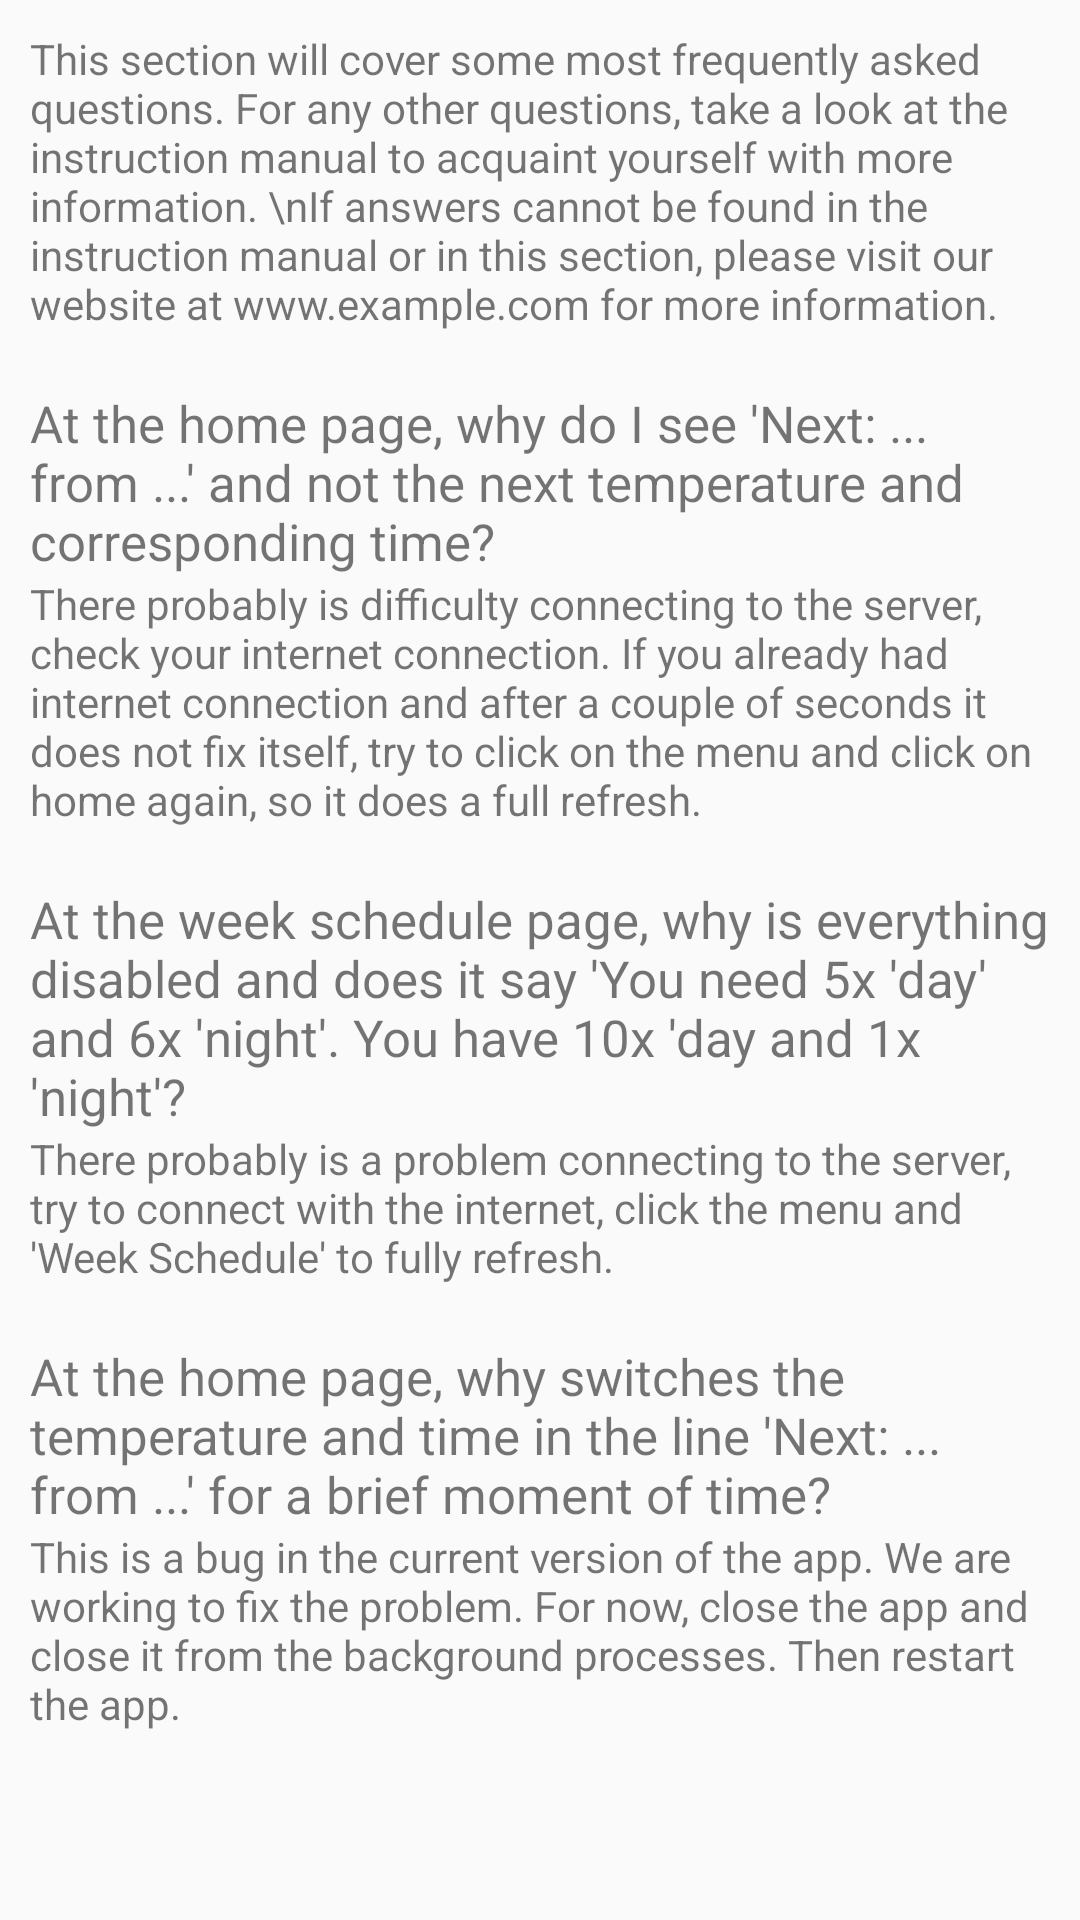

Produce the Android XML layout that renders to this screen, including the resource entries it uses.
<!-- AndroidManifest.xml: application theme AppTheme.NoActionBar -->
<!-- res/layout/content_help.xml -->
<?xml version="1.0" encoding="utf-8"?>
<ScrollView
    xmlns:android="http://schemas.android.com/apk/res/android"
    xmlns:app="http://schemas.android.com/apk/res-auto"
    xmlns:tools="http://schemas.android.com/tools"
    android:layout_width="match_parent"
    android:layout_height="match_parent"
    android:id="@+id/background"
    app:layout_behavior="@string/appbar_scrolling_view_behavior"
    tools:context="nl.tue.demothermostat.HelpActivity">

    <LinearLayout
        android:orientation="vertical" android:layout_width="match_parent"
        android:layout_height="match_parent"
        android:layout_margin = "10dp">

        <TextView
            android:layout_width="match_parent"
            android:layout_height="wrap_content"
            android:text="This section will cover some most frequently asked questions. For any other questions, take a look at the instruction manual to acquaint yourself with more information. \nIf answers cannot be found in the instruction manual or in this section, please visit our website at www.example.com for more information."
            />
        <TextView
            android:layout_width="match_parent"
            android:layout_height="wrap_content"
            android:text=""
            />

        <TextView
            android:layout_width="match_parent"
            android:layout_height="wrap_content"
            android:text="At the home page, why do I see 'Next: ... from ...' and not the next temperature and corresponding time?"
            android:textSize="17dp"/>

        <TextView
            android:layout_width="match_parent"
            android:layout_height="wrap_content"
            android:text="There probably is difficulty connecting to the server, check your internet connection. If you already had internet connection and after a couple of seconds it does not fix itself, try to click on the menu and click on home again, so it does a full refresh."
            />
        <TextView
            android:layout_width="match_parent"
            android:layout_height="wrap_content"
            android:text=""
            />

        <TextView
            android:layout_width="match_parent"
            android:layout_height="wrap_content"
            android:text="At the week schedule page, why is everything disabled and does it say 'You need 5x 'day' and 6x 'night'. You have 10x 'day and 1x 'night'?"
            android:textSize="17dp"/>

        <TextView
            android:layout_width="match_parent"
            android:layout_height="wrap_content"
            android:text="There probably is a problem connecting to the server, try to connect with the internet, click the menu and 'Week Schedule' to fully refresh."
            />

        <TextView
            android:layout_width="match_parent"
            android:layout_height="wrap_content"
            android:text=""
            />

        <TextView
            android:layout_width="match_parent"
            android:layout_height="wrap_content"
            android:text="At the home page, why switches the temperature and time in the line 'Next: ... from ...' for a brief moment of time?"
            android:textSize="17dp"/>

        <TextView
            android:layout_width="match_parent"
            android:layout_height="wrap_content"
            android:text="This is a bug in the current version of the app. We are working to fix the problem. For now, close the app and close it from the background processes. Then restart the app."
                        />
        <TextView
            android:layout_width="match_parent"
            android:layout_height="wrap_content"
            android:text=""
            />



    </LinearLayout>

</ScrollView>
<!-- resources referenced by this layout -->
<resources>
  <style name="AppTheme.NoActionBar">
          <item name="windowActionBar">false</item>
          <item name="windowNoTitle">true</item>
          <item name="android:windowAnimationStyle">@null</item>
  
      </style>
</resources>
